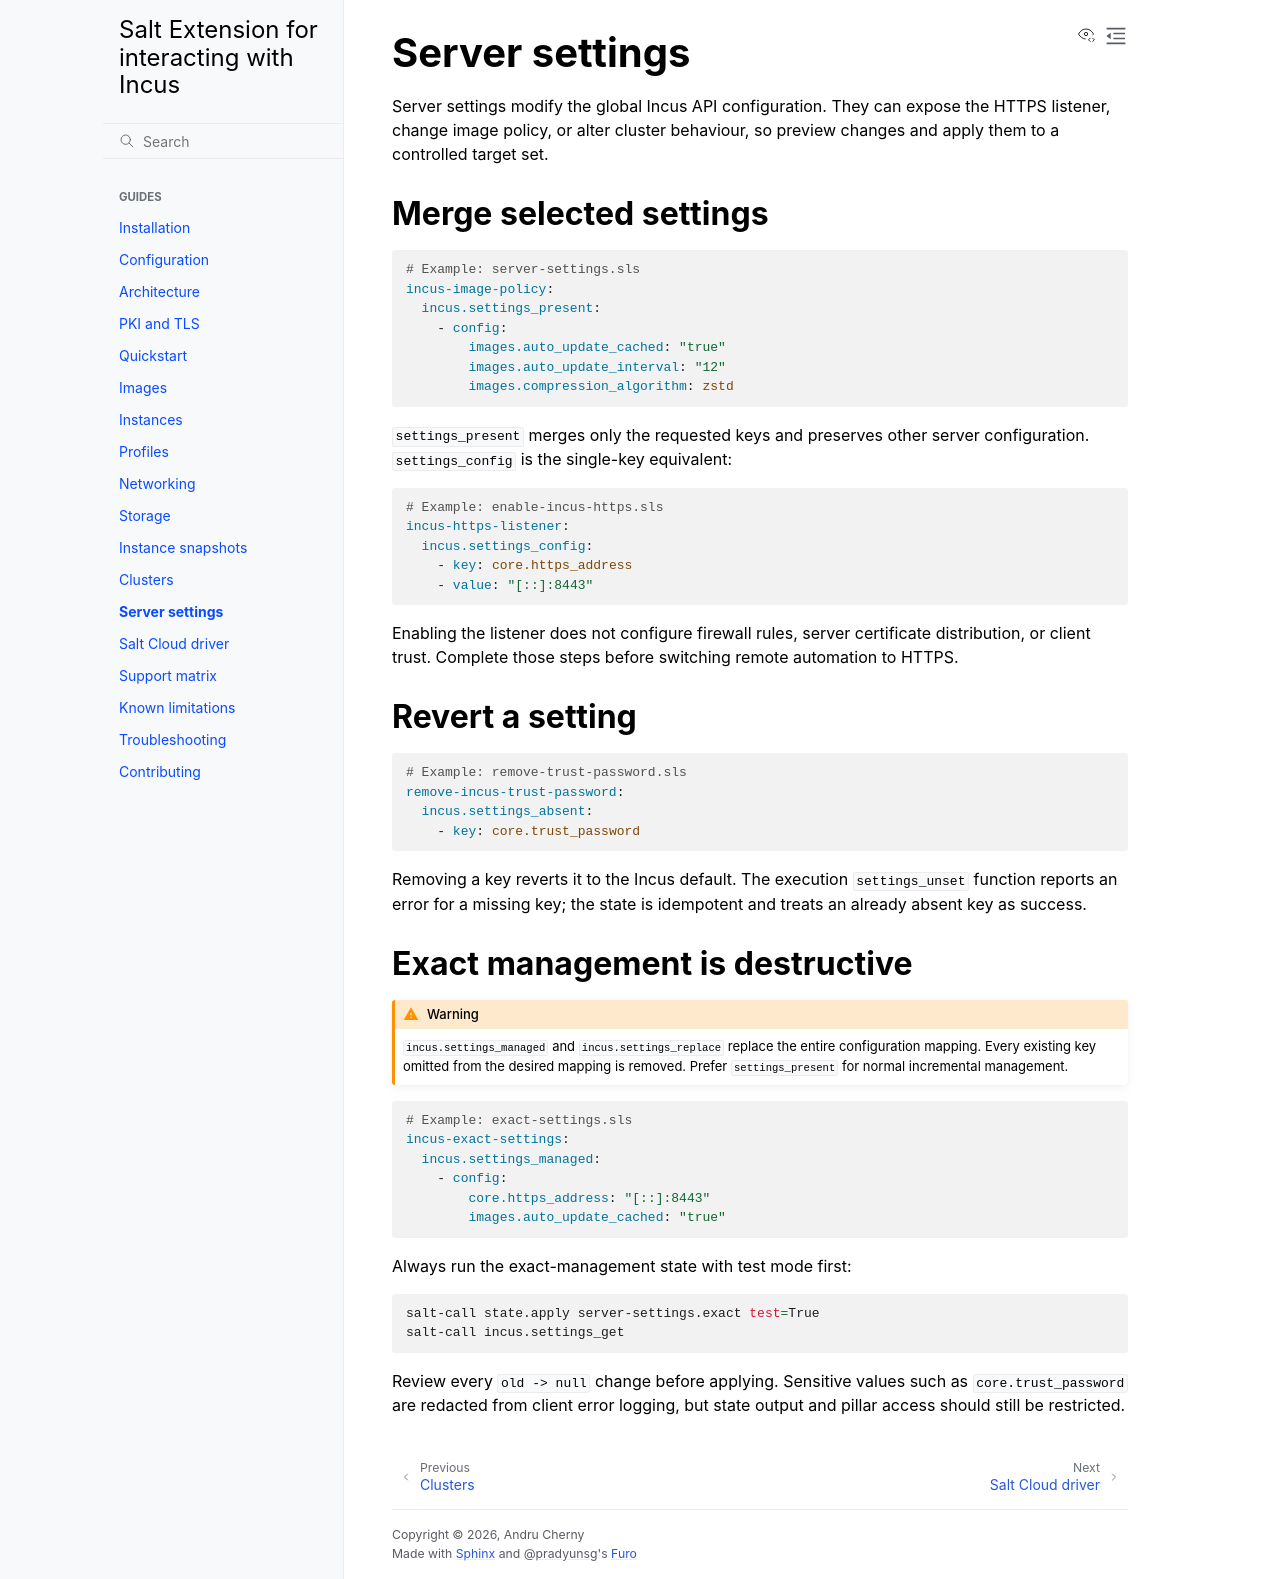

repository: SomeBlackMagic/salt-incus-ext · page: topics/server-settings.html · generator: sphinx

# Server settings

Server settings modify the global Incus API configuration. They can expose the
HTTPS listener, change image policy, or alter cluster behaviour, so preview
changes and apply them to a controlled target set.

## Merge selected settings

```yaml
# Example: server-settings.sls
incus-image-policy:
  incus.settings_present:
    - config:
        images.auto_update_cached: "true"
        images.auto_update_interval: "12"
        images.compression_algorithm: zstd
```

`settings_present` merges only the requested keys and preserves other server
configuration. `settings_config` is the single-key equivalent:

```yaml
# Example: enable-incus-https.sls
incus-https-listener:
  incus.settings_config:
    - key: core.https_address
    - value: "[::]:8443"
```

Enabling the listener does not configure firewall rules, server certificate
distribution, or client trust. Complete those steps before switching remote
automation to HTTPS.

## Revert a setting

```yaml
# Example: remove-trust-password.sls
remove-incus-trust-password:
  incus.settings_absent:
    - key: core.trust_password
```

Removing a key reverts it to the Incus default. The execution
`settings_unset` function reports an error for a missing key; the state is
idempotent and treats an already absent key as success.

## Exact management is destructive

:::{warning}
`incus.settings_managed` and `incus.settings_replace` replace the entire
configuration mapping. Every existing key omitted from the desired mapping is
removed. Prefer `settings_present` for normal incremental management.
:::

```yaml
# Example: exact-settings.sls
incus-exact-settings:
  incus.settings_managed:
    - config:
        core.https_address: "[::]:8443"
        images.auto_update_cached: "true"
```

Always run the exact-management state with test mode first:

```bash
salt-call state.apply server-settings.exact test=True
salt-call incus.settings_get
```

Review every `old -> null` change before applying. Sensitive values such as
`core.trust_password` are redacted from client error logging, but state output
and pillar access should still be restricted.
